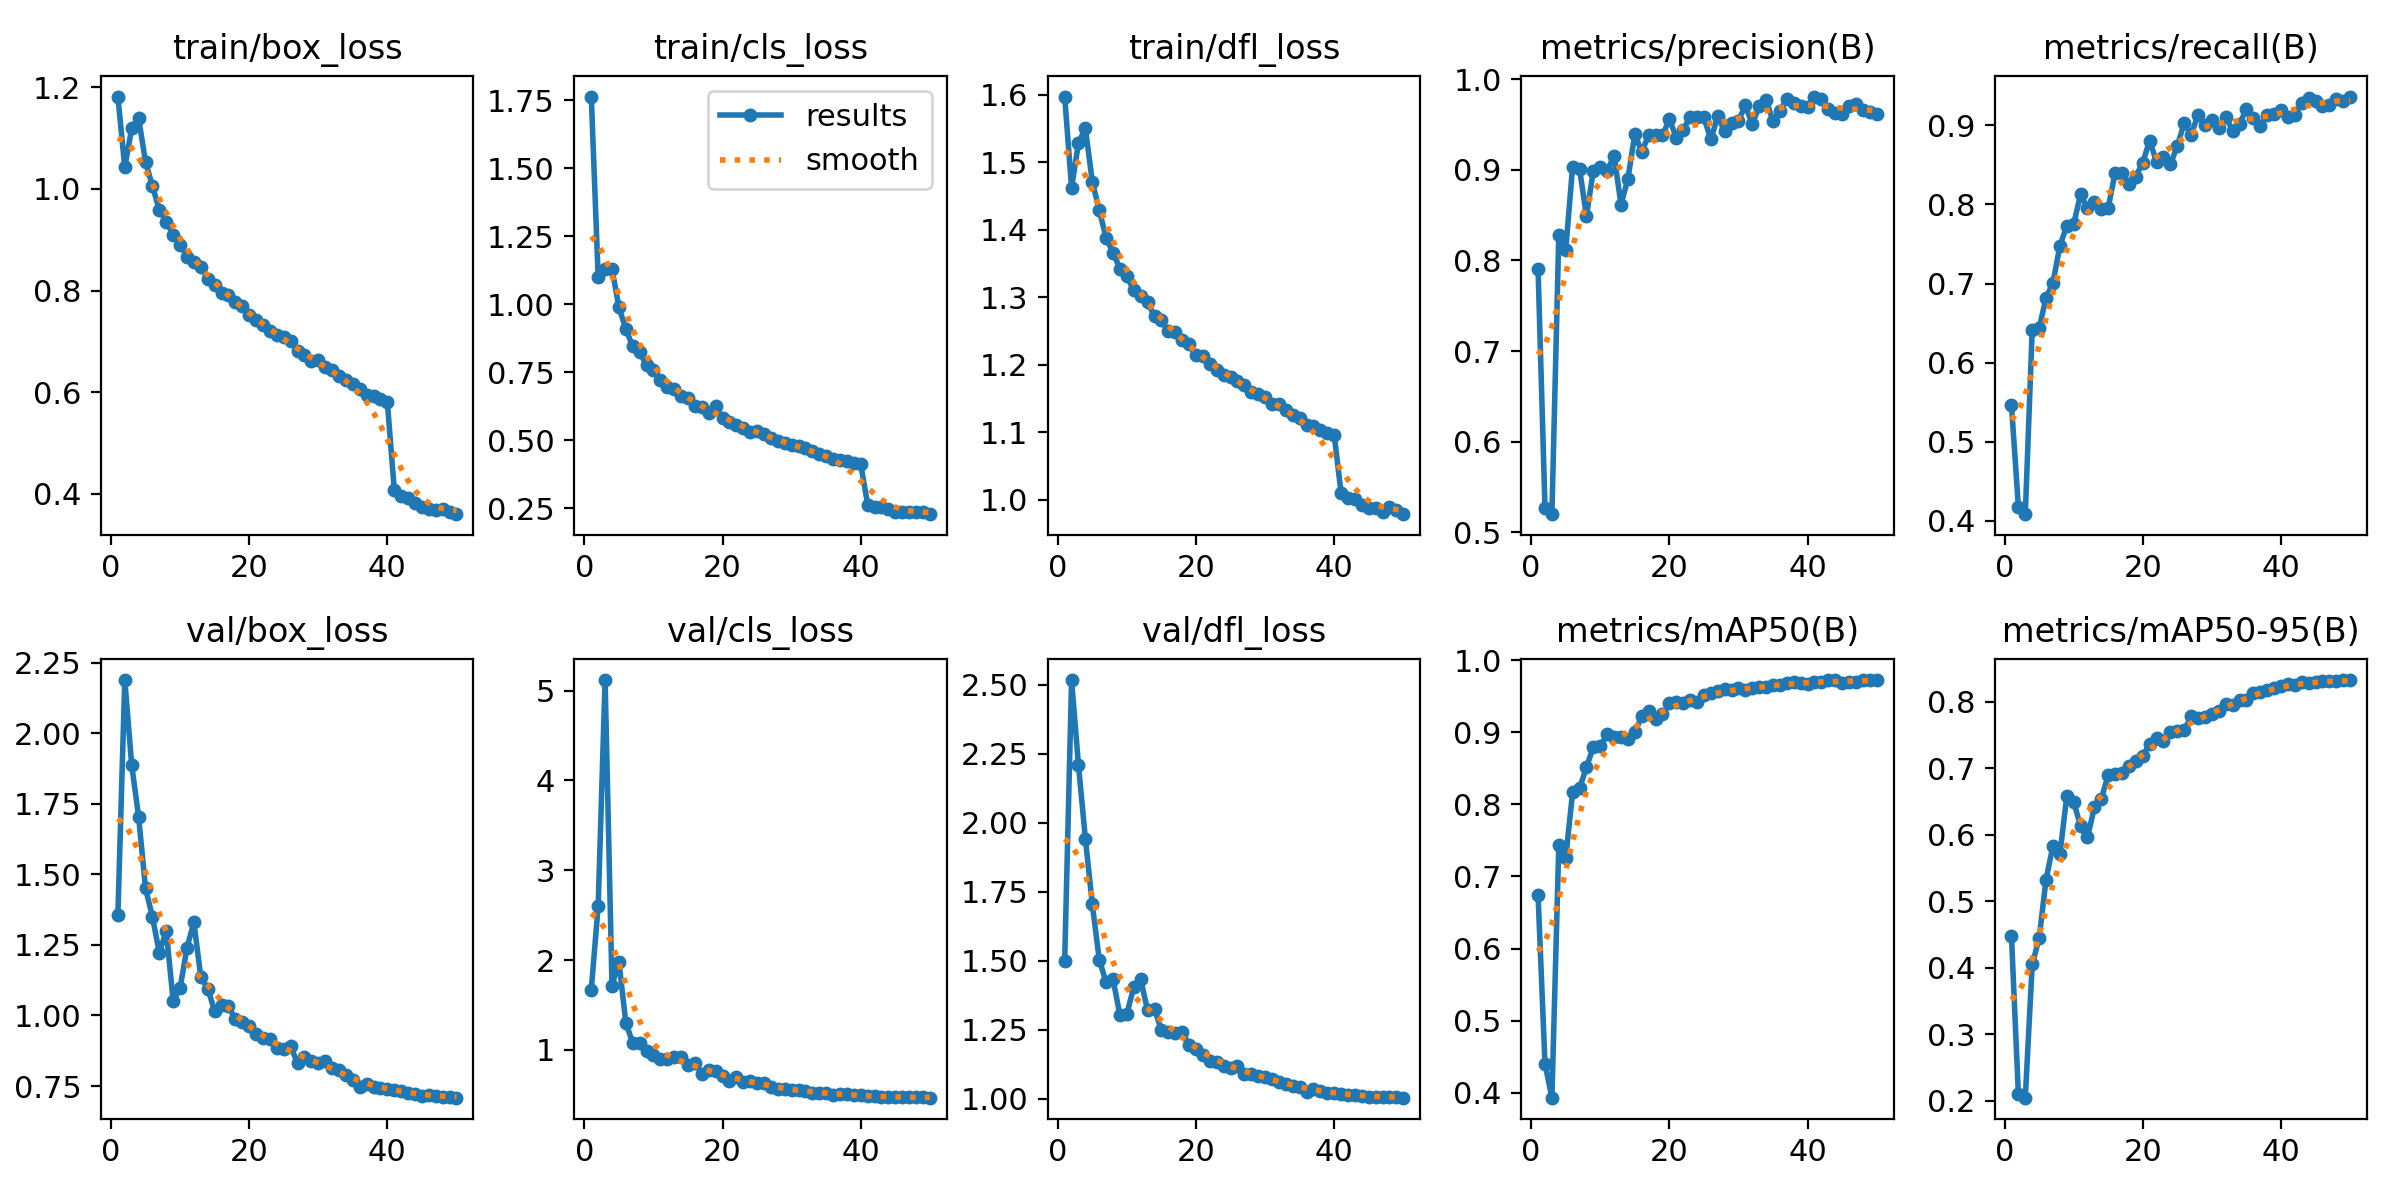

The table this chart was drawn from, first rows:
epoch, time, train/box_loss, train/cls_loss, train/dfl_loss, metrics/precision(B), metrics/recall(B), metrics/mAP50(B), metrics/mAP50-95(B), val/box_loss, val/cls_loss, val/dfl_loss, lr/pg0, lr/pg1, lr/pg2
1, 98.5, 1.182, 1.764, 1.598, 0.7902, 0.5463, 0.6738, 0.4477, 1.355, 1.67, 1.498, 0.07012, 0.00332, 0.00332
2, 185.5, 1.043, 1.099, 1.462, 0.5269, 0.4181, 0.4403, 0.2098, 2.188, 2.604, 2.516, 0.04011, 0.006647, 0.006647
3, 281.5, 1.119, 1.131, 1.529, 0.5198, 0.4086, 0.3932, 0.2048, 1.887, 5.116, 2.207, 0.01008, 0.009948, 0.009948
4, 364.6, 1.139, 1.13, 1.55, 0.8286, 0.6415, 0.7433, 0.4051, 1.704, 1.715, 1.941, 0.009912, 0.009912, 0.009912
5, 442.7, 1.054, 0.9894, 1.471, 0.8118, 0.6435, 0.726, 0.4445, 1.451, 1.982, 1.703, 0.009844, 0.009844, 0.009844
6, 515.6, 1.005, 0.9082, 1.429, 0.9038, 0.682, 0.8169, 0.5325, 1.349, 1.302, 1.503, 0.009758, 0.009758, 0.009758
7, 603.6, 0.9592, 0.8454, 1.388, 0.9014, 0.7008, 0.8223, 0.5836, 1.222, 1.077, 1.422, 0.009652, 0.009652, 0.009652
8, 692.3, 0.9355, 0.8231, 1.366, 0.8492, 0.7474, 0.8514, 0.5705, 1.3, 1.079, 1.433, 0.009529, 0.009529, 0.009529
9, 777.8, 0.9101, 0.7752, 1.343, 0.8992, 0.7732, 0.8797, 0.6577, 1.052, 0.9926, 1.302, 0.009388, 0.009388, 0.009388
10, 857.7, 0.8907, 0.7569, 1.331, 0.9033, 0.7752, 0.8803, 0.6496, 1.096, 0.9384, 1.308, 0.009229, 0.009229, 0.009229
11, 930.3, 0.8669, 0.7196, 1.31, 0.8992, 0.8128, 0.8974, 0.613, 1.24, 0.9037, 1.404, 0.009055, 0.009055, 0.009055
12, 1002, 0.8569, 0.6972, 1.302, 0.9159, 0.7958, 0.8938, 0.5962, 1.33, 0.9009, 1.432, 0.008864, 0.008864, 0.008864
13, 1084, 0.847, 0.6893, 1.293, 0.8618, 0.8032, 0.8929, 0.6414, 1.136, 0.9229, 1.32, 0.008658, 0.008658, 0.008658
14, 1175, 0.8237, 0.663, 1.272, 0.89, 0.7943, 0.8911, 0.6541, 1.095, 0.9199, 1.325, 0.008439, 0.008439, 0.008439
15, 1263, 0.8116, 0.6536, 1.266, 0.9396, 0.7957, 0.8997, 0.6903, 1.016, 0.8331, 1.248, 0.008205, 0.008205, 0.008205
16, 1343, 0.7957, 0.6259, 1.25, 0.92, 0.8403, 0.9226, 0.6911, 1.037, 0.8499, 1.24, 0.00796, 0.00796, 0.00796
17, 1416, 0.7907, 0.6235, 1.249, 0.9385, 0.8393, 0.9292, 0.6923, 1.032, 0.7361, 1.238, 0.007702, 0.007702, 0.007702
18, 1496, 0.778, 0.5991, 1.237, 0.9384, 0.8262, 0.9184, 0.7039, 0.9863, 0.7809, 1.243, 0.007435, 0.007435, 0.007435
19, 1579, 0.77, 0.6247, 1.231, 0.9381, 0.8353, 0.925, 0.711, 0.9756, 0.7658, 1.195, 0.007158, 0.007158, 0.007158
20, 1662, 0.7525, 0.5803, 1.214, 0.9562, 0.853, 0.9404, 0.7187, 0.9617, 0.7143, 1.179, 0.006872, 0.006872, 0.006872
21, 1749, 0.7423, 0.5673, 1.214, 0.9358, 0.8808, 0.9426, 0.7366, 0.9359, 0.6514, 1.159, 0.00658, 0.00658, 0.00658
22, 1828, 0.7325, 0.5558, 1.202, 0.9441, 0.8535, 0.9405, 0.745, 0.921, 0.7007, 1.136, 0.006281, 0.006281, 0.006281
23, 1908, 0.7207, 0.5464, 1.193, 0.9587, 0.8599, 0.9447, 0.7411, 0.917, 0.6478, 1.133, 0.005978, 0.005978, 0.005978
24, 1991, 0.7127, 0.53, 1.186, 0.9588, 0.8506, 0.9423, 0.7547, 0.8846, 0.6514, 1.12, 0.00567, 0.00567, 0.00567
25, 2073, 0.7081, 0.5353, 1.182, 0.9583, 0.8739, 0.9523, 0.7555, 0.8823, 0.6351, 1.111, 0.005361, 0.005361, 0.005361
26, 2155, 0.7012, 0.5217, 1.176, 0.9337, 0.9029, 0.9544, 0.757, 0.891, 0.626, 1.119, 0.00505, 0.00505, 0.00505
27, 2227, 0.6812, 0.5075, 1.17, 0.9595, 0.8883, 0.9572, 0.7784, 0.8306, 0.5876, 1.091, 0.004739, 0.004739, 0.004739
28, 2301, 0.6735, 0.4985, 1.16, 0.9426, 0.9133, 0.96, 0.7758, 0.8535, 0.5622, 1.091, 0.00443, 0.00443, 0.00443
29, 2383, 0.6623, 0.4883, 1.157, 0.9514, 0.901, 0.9584, 0.7775, 0.8404, 0.565, 1.081, 0.004122, 0.004122, 0.004122
30, 2468, 0.6626, 0.4837, 1.153, 0.9546, 0.9064, 0.9612, 0.7821, 0.8325, 0.5508, 1.078, 0.003819, 0.003819, 0.003819
31, 2551, 0.6489, 0.4768, 1.142, 0.9713, 0.897, 0.9583, 0.786, 0.8379, 0.5504, 1.072, 0.00352, 0.00352, 0.00352
32, 2630, 0.644, 0.4709, 1.142, 0.9504, 0.911, 0.9611, 0.7961, 0.8144, 0.544, 1.062, 0.003228, 0.003228, 0.003228
33, 2702, 0.6318, 0.4586, 1.133, 0.9706, 0.8933, 0.9623, 0.795, 0.8076, 0.5252, 1.053, 0.002942, 0.002942, 0.002942
34, 2782, 0.6236, 0.4489, 1.126, 0.9778, 0.9019, 0.9625, 0.8025, 0.7874, 0.5237, 1.047, 0.002665, 0.002665, 0.002665
35, 2865, 0.6164, 0.4435, 1.121, 0.9536, 0.9204, 0.9661, 0.8033, 0.7712, 0.5159, 1.043, 0.002398, 0.002398, 0.002398
36, 2951, 0.6055, 0.4314, 1.111, 0.9649, 0.909, 0.9656, 0.8139, 0.745, 0.503, 1.022, 0.00214, 0.00214, 0.00214
37, 3033, 0.5956, 0.428, 1.11, 0.9788, 0.8989, 0.9679, 0.8147, 0.7561, 0.5049, 1.035, 0.001895, 0.001895, 0.001895
38, 3108, 0.5921, 0.4253, 1.104, 0.9738, 0.9133, 0.9695, 0.8184, 0.7481, 0.5043, 1.028, 0.001661, 0.001661, 0.001661
39, 3182, 0.5874, 0.4162, 1.099, 0.9702, 0.9139, 0.9681, 0.821, 0.744, 0.4978, 1.021, 0.001442, 0.001442, 0.001442
40, 3269, 0.5802, 0.4107, 1.097, 0.9693, 0.9199, 0.9671, 0.8243, 0.7386, 0.495, 1.022, 0.001236, 0.001236, 0.001236
41, 3352, 0.4081, 0.2632, 1.01, 0.9811, 0.9103, 0.9703, 0.8274, 0.7363, 0.4886, 1.018, 0.001045, 0.001045, 0.001045
42, 3434, 0.3959, 0.2544, 1.003, 0.978, 0.9134, 0.9696, 0.8256, 0.7315, 0.481, 1.014, 0.0008706, 0.0008706, 0.0008706
43, 3516, 0.3929, 0.2538, 1.001, 0.9671, 0.9278, 0.9723, 0.8299, 0.7248, 0.4777, 1.013, 0.0007123, 0.0007123, 0.0007123
44, 3588, 0.3819, 0.2479, 0.9927, 0.9634, 0.935, 0.9719, 0.8278, 0.7216, 0.4737, 1.011, 0.0005711, 0.0005711, 0.0005711
45, 3661, 0.3752, 0.2372, 0.9878, 0.962, 0.9309, 0.969, 0.8293, 0.7159, 0.472, 1.007, 0.0004476, 0.0004476, 0.0004476
46, 3743, 0.3714, 0.237, 0.988, 0.9712, 0.9249, 0.97, 0.8309, 0.7165, 0.4739, 1.007, 0.0003423, 0.0003423, 0.0003423
47, 3825, 0.3694, 0.2355, 0.9827, 0.9727, 0.9263, 0.9704, 0.8308, 0.7144, 0.4734, 1.006, 0.0002555, 0.0002555, 0.0002555
48, 3907, 0.3704, 0.2363, 0.9896, 0.9663, 0.9336, 0.9722, 0.8318, 0.7113, 0.4732, 1.006, 0.0001877, 0.0001877, 0.0001877
49, 3987, 0.3648, 0.2343, 0.9858, 0.9643, 0.9314, 0.9724, 0.8322, 0.7101, 0.4709, 1.005, 0.000139, 0.000139, 0.000139
50, 4058, 0.3602, 0.2279, 0.979, 0.9623, 0.9364, 0.9725, 0.8327, 0.7087, 0.4679, 1.004, 0.0001098, 0.0001098, 0.0001098
